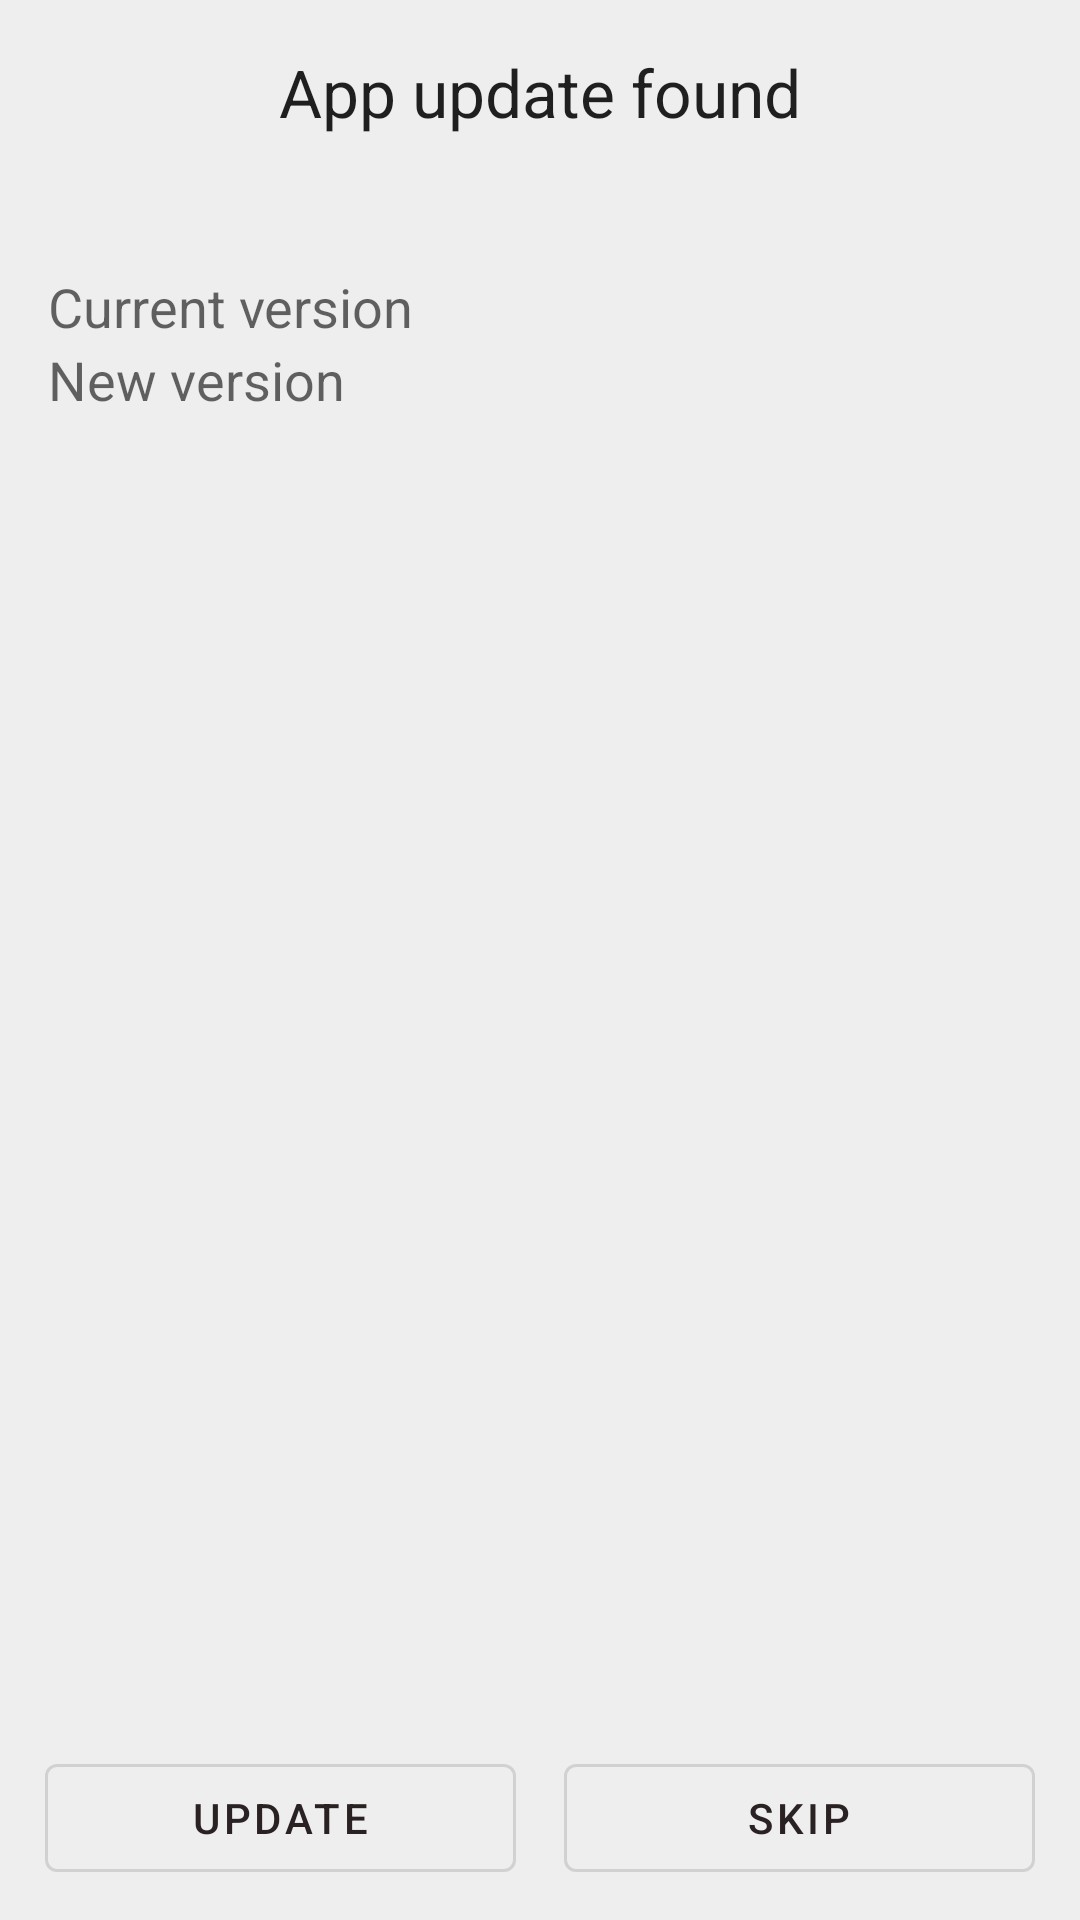

Reconstruct the res/layout file that produces this screen, plus the resources it refers to.
<!-- AndroidManifest.xml: application theme Theme.TorrServe.DayNight -->
<!-- res/layout/apk_update_fragment.xml -->
<?xml version="1.0" encoding="utf-8"?>
<FrameLayout xmlns:android="http://schemas.android.com/apk/res/android"
    xmlns:tools="http://schemas.android.com/tools"
    android:layout_width="match_parent"
    android:layout_height="match_parent">

    <TextView
        android:layout_width="match_parent"
        android:layout_height="wrap_content"
        android:layout_gravity="top|center"
        android:layout_margin="16dp"
        android:gravity="center"
        android:text="@string/found_new_app_update"
        android:textAppearance="@style/TextAppearance.AppCompat.Large" />

    <LinearLayout
        android:layout_width="wrap_content"
        android:layout_height="wrap_content"
        android:layout_gravity="start|top"
        android:layout_marginStart="16dp"
        android:layout_marginTop="80dp"
        android:layout_marginEnd="16dp"
        android:minWidth="320dp"
        android:orientation="vertical"
        android:paddingTop="10dp"
        android:paddingBottom="10dp">

        <TextView
            android:id="@+id/tvCurrentVersion"
            android:layout_width="wrap_content"
            android:layout_height="wrap_content"
            android:text="@string/current_version"
            android:textAppearance="@style/TextAppearance.AppCompat.Medium" />


        <TextView
            android:id="@+id/tvNewVersion"
            android:layout_width="wrap_content"
            android:layout_height="wrap_content"
            android:text="@string/new_version"
            android:textAppearance="@style/TextAppearance.AppCompat.Medium" />

    </LinearLayout>

    <LinearLayout
        android:layout_width="match_parent"
        android:layout_height="match_parent"
        android:layout_marginTop="180dp"
        android:layout_marginBottom="70dp"
        android:orientation="vertical">

        <ScrollView
            android:layout_width="match_parent"
            android:layout_height="match_parent"
            android:fadingEdge="vertical"
            android:fadingEdgeLength="30dp"
            android:requiresFadingEdge="vertical">

            <TextView
                android:id="@+id/tvOverview"
                android:layout_width="wrap_content"
                android:layout_height="wrap_content"
                android:paddingStart="16dp"
                android:paddingEnd="16dp"
                android:textAppearance="@style/TextAppearance.AppCompat.Medium"
                tools:text="Some overview long text example. Some overview long text example. Some overview long text example." />
        </ScrollView>
    </LinearLayout>

    <LinearLayout
        style="@android:style/DeviceDefault.ButtonBar"
        android:layout_width="wrap_content"
        android:layout_height="wrap_content"
        android:layout_gravity="bottom"
        android:layout_margin="10dp"
        android:minWidth="400dp"
        android:orientation="horizontal">

        <Button
            android:id="@+id/btnUpdate"
            style="@style/Widget.MaterialComponents.Button.OutlinedButton"
            android:layout_width="match_parent"
            android:layout_height="wrap_content"
            android:layout_marginStart="5dp"
            android:layout_marginEnd="8dp"
            android:layout_weight="1"
            android:minWidth="140dp"
            android:text="@string/update">

            <requestFocus />
        </Button>

        <Button
            android:id="@+id/btnCancel"
            style="@style/Widget.MaterialComponents.Button.OutlinedButton"
            android:layout_width="match_parent"
            android:layout_height="wrap_content"
            android:layout_marginStart="8dp"
            android:layout_marginEnd="5dp"
            android:layout_weight="1"
            android:minWidth="140dp"
            android:text="@string/skip" />
    </LinearLayout>
</FrameLayout>
<!-- resources referenced by this layout -->
<resources>
  <string name="current_version">Current version</string>
  <string name="found_new_app_update">App update found</string>
  <string name="new_version">New version</string>
  <string name="skip">Skip</string>
  <string name="update">Update</string>
  <style name="Theme.TorrServe.DayNight" parent="Theme.TorrServe.Light" />
  <color name="tv_white">#eee</color>
  <color name="dark_brown">#2a2122</color>
  <color name="orange_dark">#ff7e00</color>
  <color name="light_gray">#ccc</color>
  <color name="green">#3fb57a</color>
  <!-- drawable activated_background (drawable) -->
  <?xml version="1.0" encoding="UTF-8" ?>
  <selector xmlns:android="http://schemas.android.com/apk/res/android">
      <item android:state_activated="true" android:drawable="@drawable/action_activate" />
      <item android:drawable="@android:color/transparent" />
  </selector>
  <style name="Widget.App.CheckBox" parent="Widget.MaterialComponents.CompoundButton.CheckBox">
          <item name="android:textColor">?attr/colorBright</item>
          <item name="android:singleLine">true</item>
          <item name="android:ellipsize">end</item>
      </style>
  <style name="Widget.App.RadioButton" parent="Widget.MaterialComponents.CompoundButton.RadioButton">
          <item name="android:textColor">?attr/colorBright</item>
      </style>
  <style name="MaterialSnackbarTheme" parent="@style/Widget.MaterialComponents.Snackbar">
          <item name="animationMode">slide</item>
          <item name="actionTextColorAlpha">1.0</item>
      </style>
  <style name="MaterialSnackbarButtonTheme" parent="@style/Widget.MaterialComponents.Button.OutlinedButton">
          <item name="android:layout_marginEnd">12dp</item>
          <item name="materialThemeOverlay">@style/WhiteButtonThemeOverlay</item>
          <item name="strokeColor">@color/tv_white</item>
          <item name="strokeWidth">1dp</item>
      </style>
  <style name="Widget.App.Switch" parent="Widget.MaterialComponents.CompoundButton.Switch">
          <item name="android:textColor">?attr/colorBright</item>
          <item name="android:textSize">16sp</item>
          <item name="thumbTint">@color/thumb_color</item>
      </style>
  <style name="Widget.App.TextInputLayout" parent="Widget.MaterialComponents.TextInputLayout.OutlinedBox.Dense">
          <item name="hintTextColor">?attr/colorBright</item>
      </style>
  <style name="AlertDialog.Light" parent="AlertDialog">
          <item name="android:windowBackground">@drawable/rc_background_light</item>
          <item name="colorPrimary">@color/dark_brown</item>
          <item name="colorAccent">@color/dark_brown</item>
          
          
      </style>
  <style name="WhiteButtonThemeOverlay">
          
          
          <item name="android:textColor">@color/tv_white</item>
          <item name="colorPrimary">@color/tv_white</item>
      </style>
  <color name="scrim_30">#4d777777</color>
  <color name="white_10">#1affffff</color>
  <style name="AlertTitleTextStyle" parent="@style/MaterialAlertDialog.MaterialComponents.Title.Text">
          <item name="android:textColor">?attr/colorPrimary</item>
          <item name="android:textAppearance">@style/TextAppearance.MaterialComponents.Headline6</item>
          <item name="android:layout_marginBottom">6dp</item>
      </style>
  <color name="orange">#ffa724</color>
  <style name="AlertButtonStyle" parent="@style/Widget.MaterialComponents.Button.OutlinedButton">
          <item name="android:layout_marginStart">6dp</item>
          <item name="android:layout_marginEnd">6dp</item>
          <item name="android:layout_marginTop">6dp</item>
          <item name="android:layout_marginBottom">0dp</item>
      </style>
  <color name="dark_gray">#2b2b2b</color>
</resources>
